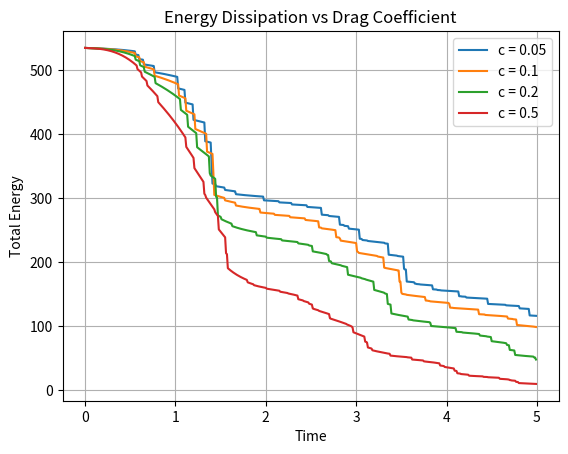
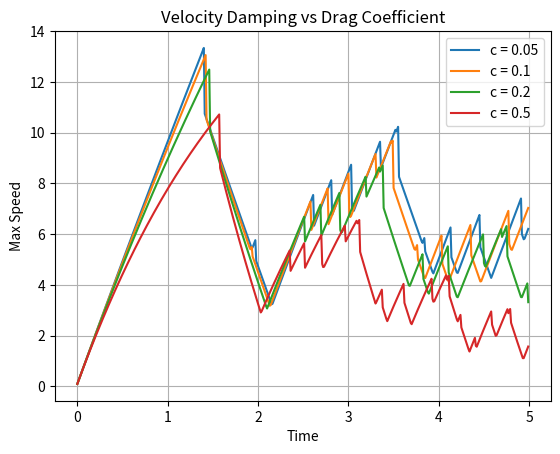
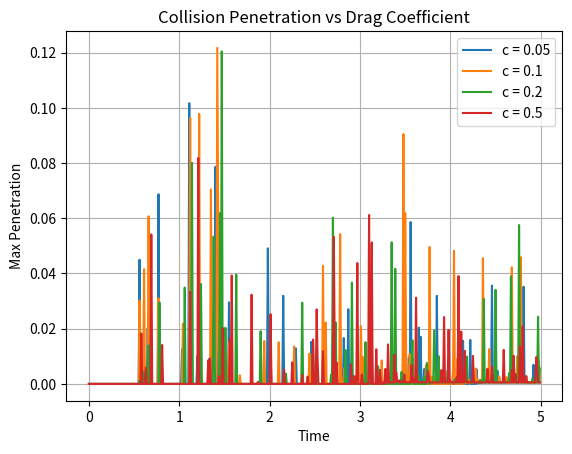

These charts were generated, in order, by the following Python code:
# PHYSICS MICRO-PROJECT
# Falling Particles under Gravity
# v4.5 – Drag Coefficient Sweep & Damping Regimes

# Focus:
# Study how linear air resistance alters system behavior by sweeping drag coefficients.
# Analyze energy dissipation, terminal velocity emergence, and collision penetration trends.

# Hypotheses:
# H1: Higher drag coefficients lead to faster energy dissipation.
# H2: Terminal velocities decrease with increasing drag.
# H3: Penetration depth decreases as drag increases.
# H4: Distinct damping regimes emerge across drag values.

import numpy as np
import matplotlib.pyplot as plt

# Reproducibility
SEED = 42
np.random.seed(SEED)

# Simulation parameters
n = 10
g = np.array([0.0, -9.8])
restitution = 0.8
dt = 1e-2
steps = 500
drag_coeffs = [0.05, 0.1, 0.2, 0.5]

# Initial conditions (shared across runs)
pos_init = np.random.rand(n, 2) * 10
vel_init = np.zeros((n, 2))


def run_simulation(dt, steps, c, pos0, vel0):
    pos = pos0.copy()
    vel = vel0.copy()

    energy_log = []
    penetration_log = []
    max_speed_log = []

    for _ in range(steps):
        # acceleration: gravity + linear drag
        a = g - c * vel

        # Euler integration
        vel += a * dt
        pos += vel * dt

        # collision detection
        hit_ground = pos[:, 1] < 0

        # penetration measurement (before correction)
        penetration = -pos[hit_ground, 1]
        max_penetration = np.max(penetration) if np.any(hit_ground) else 0.0

        # collision response
        vel[hit_ground, 1] *= -restitution
        pos[hit_ground, 1] = 0.0

        # measurements
        kinetic = 0.5 * np.sum(vel**2, axis=1)
        potential = -g[1] * pos[:, 1]  # m = 1
        total_energy = np.sum(kinetic + potential)

        max_speed = np.max(np.linalg.norm(vel, axis=1))

        # logging
        energy_log.append(total_energy)
        penetration_log.append(max_penetration)
        max_speed_log.append(max_speed)

    return {
        "energy": np.array(energy_log),
        "penetration": np.array(penetration_log),
        "max_speed": np.array(max_speed_log)
    }


# Run parameter sweep
results = {}
for c in drag_coeffs:
    results[c] = run_simulation(dt, steps, c, pos_init, vel_init)



# Analysis Plots
# -------------------------------

time = np.arange(steps) * dt

# Energy vs time
plt.figure()
for c in drag_coeffs:
    plt.plot(time, results[c]["energy"], label=f"c = {c}")
plt.xlabel("Time")
plt.ylabel("Total Energy")
plt.title("Energy Dissipation vs Drag Coefficient")
plt.legend()
plt.grid(True)

# Max speed vs time
plt.figure()
for c in drag_coeffs:
    plt.plot(time, results[c]["max_speed"], label=f"c = {c}")
plt.xlabel("Time")
plt.ylabel("Max Speed")
plt.title("Velocity Damping vs Drag Coefficient")
plt.legend()
plt.grid(True)

# Penetration vs time
plt.figure()
for c in drag_coeffs:
    plt.plot(time, results[c]["penetration"], label=f"c = {c}")
plt.xlabel("Time")
plt.ylabel("Max Penetration")
plt.title("Collision Penetration vs Drag Coefficient")
plt.legend()
plt.grid(True)

plt.show()
